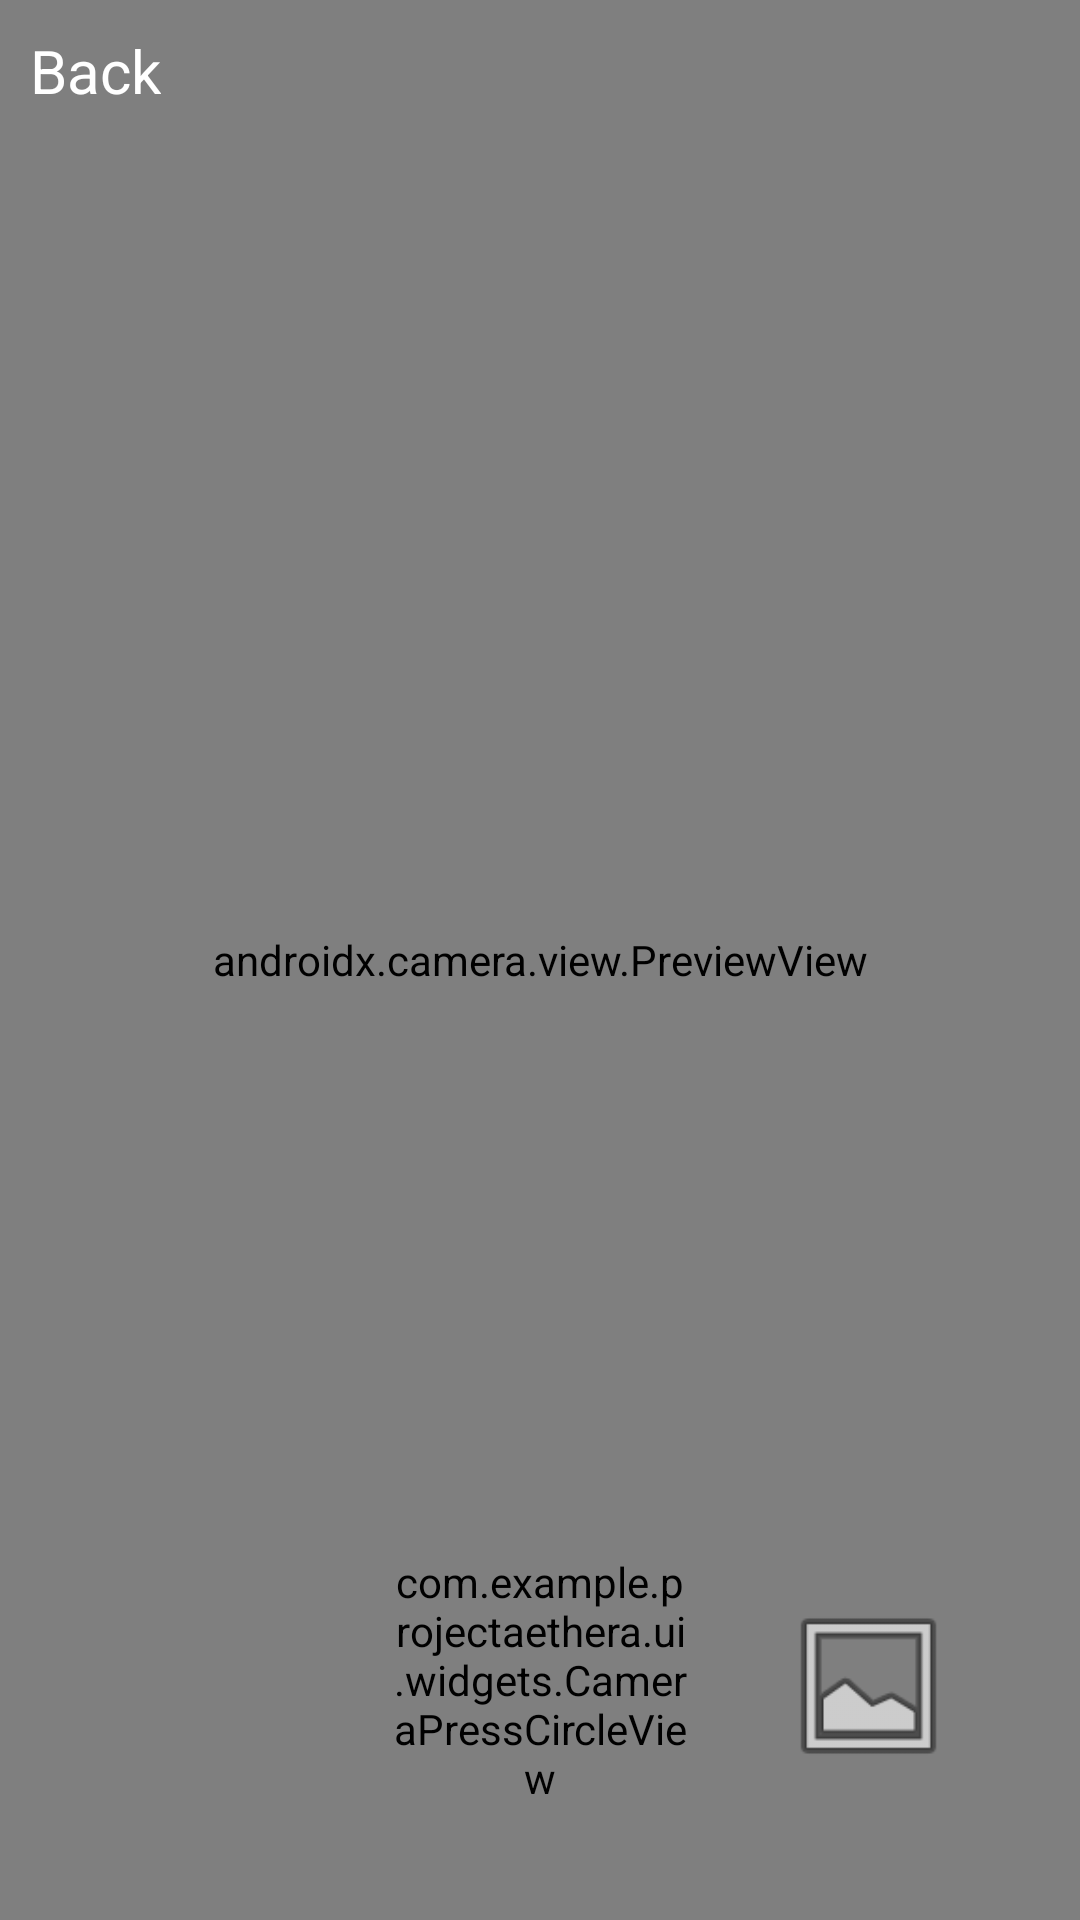

The Android layout XML behind this screen, and the referenced resources:
<!-- AndroidManifest.xml: application theme Theme.ProjectAethera -->
<!-- res/layout/post_fragment.xml -->
<?xml version="1.0" encoding="utf-8"?>
<RelativeLayout xmlns:android="http://schemas.android.com/apk/res/android"
    xmlns:app="http://schemas.android.com/apk/res-auto"
    xmlns:tools="http://schemas.android.com/tools"
    android:id="@+id/cameraLayout"
    android:layout_width="match_parent"
    android:layout_height="match_parent"
    android:background="@color/app_background"
    android:clickable="true"
    android:fitsSystemWindows="true"
    android:focusable="true">


    <androidx.camera.view.PreviewView
        android:id="@+id/previewView"
        android:layout_width="match_parent"
        android:layout_height="match_parent" />

    <TextView
        android:id="@+id/btn_back"
        android:layout_width="wrap_content"
        android:layout_height="wrap_content"
        android:layout_alignParentTop="true"
        android:layout_alignParentStart="true"
        android:padding="10dp"
        android:text="Back"
        android:clickable="true"
        android:focusable="true"
        android:foreground="?attr/selectableItemBackgroundBorderless"
        android:textColor="@color/white"
        android:textSize="20sp" />

    <com.example.projectaethera.ui.widgets.CameraPressCircleView
        android:id="@+id/cam_id"
        android:layout_width="100dp"
        android:layout_height="100dp"
        android:layout_marginBottom="30dp"
        android:layout_alignParentBottom="true"
        android:layout_centerInParent="true" />

    <ImageView
        android:id="@+id/btn_gallery"
        android:layout_width="50dp"
        android:layout_height="60dp"
        android:layout_alignParentEnd="true"
        android:layout_alignParentBottom="true"
        android:layout_marginLeft="-11dp"
        android:layout_marginEnd="11dp"
        android:layout_marginBottom="48dp"
        android:layout_toRightOf="@id/cam_id"
        android:src="@android:drawable/ic_menu_gallery"
         />

</RelativeLayout>
<!-- resources referenced by this layout -->
<resources>
  <color name="app_background">#FFFFFF</color>
  <color name="white">#FFFFFFFF</color>
  <style name="Theme.ProjectAethera" parent="Theme.MaterialComponents.DayNight.NoActionBar">
          <item name="colorPrimary">@color/orange</item>
          <item name="colorPrimaryVariant">@color/sunset_orange</item>
          <item name="colorOnPrimary">@color/white</item>
          <item name="android:colorBackground">@color/app_background</item>
          <item name="android:windowBackground">@color/app_background</item>
          <item name="android:statusBarColor">@color/app_background</item>
          <item name="android:navigationBarColor">@color/app_background</item>
          <item name="android:windowDrawsSystemBarBackgrounds">true</item>
          <item name="android:windowLightStatusBar">true</item>
          <item name="android:windowLightNavigationBar">true</item>
      </style>
  <color name="orange">#FF9800</color>
  <color name="sunset_orange">#FD5E53</color>
</resources>
